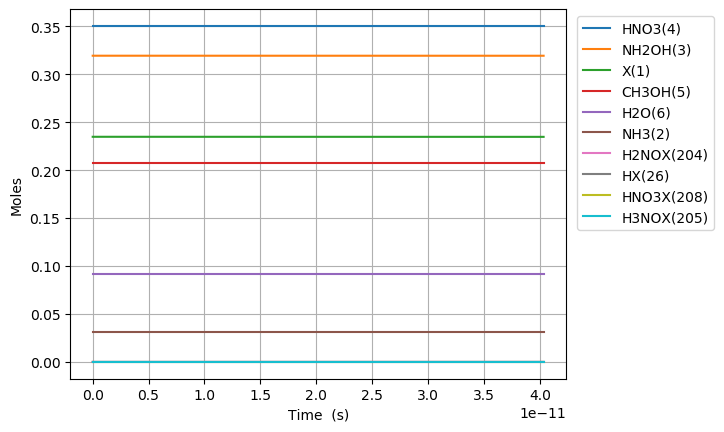

Source data for this figure (header and first rows):
Time (s), Volume (m^3), Ne, X(1), NH3(2), NH2OH(3), HNO3(4), CH3OH(5), H2O(6), N2(7), O2(8), NO2(9), NO(10), N2O(11), CO2(12), H2(13), CO(14), CH4(15), C2H6(16), CH2O(17), CH3(18), C3H8(19), H(20), C2H5(21)
0.0, 0.09458, 0.0, 0.2348, 0.03108, 0.3194, 0.3505, 0.207, 0.09202, 0.0, 0.0, 0.0, 0.0, 0.0, 0.0, 0.0, 0.0, 0.0, 0.0, 0.0, 0.0, 0.0, 0.0, 0.0
1.26010101954598e-25, 0.09458, 0.0, 0.2348, 0.03108, 0.3194, 0.3505, 0.207, 0.09202, 0.0, 8.635888301213378e-64, 5.375576932254354e-21, 1.7270670319092203e-63, 0.0, -7.026370270607161e-133, 4.126146387758486e-53, 2.8841172743225998e-96, 6.103859850736696e-51, 7.908961764013e-74, 2.401797272520604e-68, 9.59781334667336e-29, -1.1261758059837641e-118, 6.486592048288203e-37, 5.455292288077646e-76
3.5282828547287444e-25, 0.09458, 0.0, 0.2348, 0.03108, 0.3194, 0.3505, 0.207, 0.09202, 0.0, 1.305055434070835e-62, 1.5051615410312194e-20, 2.6099436866033948e-62, 0.0, 1.3564514859554584e-131, 6.235330292753419e-52, 8.133672193214621e-95, 3.686731349844964e-50, 1.19520230177764e-72, 3.629596046560281e-67, 2.687387737068541e-28, 1.1509363725227949e-119, 1.8162680733442864e-36, 8.244037705742905e-75
8.064646525094273e-25, 0.09458, 0.0, 0.2348, 0.03108, 0.3194, 0.3505, 0.207, 0.09202, 0.0, 1.403919082472502e-61, 3.440369236642787e-20, 2.807658318675024e-61, 0.0, 1.4322695292516602e-129, 6.707643402039692e-51, 1.7692513642829922e-93, 1.775002444594231e-49, 1.2857440960520597e-71, 3.904553799525025e-66, 6.142600541870951e-28, 6.1157426193554795e-117, 4.151575009669578e-36, 8.868559566882027e-74
1.713737386582533e-24, 0.09458, 0.0, 0.2348, 0.03108, 0.3194, 0.3505, 0.207, 0.09202, 0.0, 1.290443510715706e-60, 7.310784627865922e-20, 2.580721711724549e-60, 0.0, 1.132089727837587e-127, 6.165464125650083e-50, 3.279893854112013e-92, 7.751902010435604e-49, 1.1818203384729294e-70, 3.588957637193566e-65, 1.305302615147577e-27, 2.4457652883926647e-115, 8.822545679497599e-36, 8.151734160228626e-73
3.528282854728744e-24, 0.09458, 0.0, 0.2348, 0.03108, 0.3194, 0.3505, 0.207, 0.09202, 0.0, 1.1040015919185315e-59, 1.5051615410312193e-19, 2.2078617579025357e-59, 0.0, 8.023851537294576e-126, 5.274678105296647e-49, 5.637299521656712e-91, 3.2362664928605966e-48, 1.0110721811573004e-69, 3.070428819165933e-64, 2.687387737068541e-27, 8.6449151259787e-114, 1.8165914207863375e-35, 6.973980197570973e-72
7.157373791021167e-24, 0.09458, 0.0, 0.2348, 0.03108, 0.3194, 0.3505, 0.207, 0.09202, 0.0, 9.1280986549545e-59, 3.0533276975204734e-19, 1.825502797293427e-58, 0.0, 5.399684877426013e-124, 4.361203364361926e-48, 9.343410546858068e-90, 1.322120459108971e-47, 8.359740315997709e-69, 2.538689923958421e-63, 5.451557980910469e-27, 2.9043630387468347e-112, 3.6858360019433897e-35, 5.766221690905512e-71
1.4415555663606013e-23, 0.09458, 0.0, 0.2348, 0.03108, 0.3194, 0.3505, 0.207, 0.09202, 0.0, 7.422818230582637e-58, 6.149660010498982e-19, 1.4844685575758964e-57, 0.0, 3.5429315794443626e-122, 3.54645715014159e-47, 1.5213321986020997e-88, 5.344222284592811e-47, 6.79800198991564e-68, 2.064420484667745e-62, 1.0979898468594324e-26, 9.520908156387861e-111, 7.426608666193082e-35, 4.688995716057975e-70
2.8931919408775707e-23, 0.09458, 0.0, 0.2348, 0.03108, 0.3194, 0.3505, 0.207, 0.09202, 0.0, 5.986771813022236e-57, 1.2342324636455999e-18, 1.1972776702518809e-56, 0.0, 2.2957680101260946e-120, 2.8603457723927124e-46, 2.4554363122840375e-87, 2.1488882758912554e-46, 5.4828348794015566e-67, 1.6650299096525967e-61, 2.2036579443962035e-26, 3.0835052416498988e-109, 1.4917288002434827e-34, 3.7818449155361575e-69
5.796464689911509e-23, 0.09458, 0.0, 0.2348, 0.03108, 0.3194, 0.3505, 0.207, 0.09202, 0.0, 4.808900694837264e-56, 2.4727653888370033e-18, 9.617185354995981e-56, 0.0, 1.4784117139505184e-118, 2.2975851173430678e-45, 3.9458202686266436e-86, 8.618003100096029e-46, 4.404111144487046e-66, 1.337442571643822e-60, 4.414994139469746e-26, 9.926525730584384e-108, 2.993518270588784e-34, 3.037783501707861e-68
1.1603010187979387e-22, 0.09458, 0.0, 0.2348, 0.03108, 0.3194, 0.3505, 0.207, 0.09202, 0.0, 3.854929129418536e-55, 4.949831239219809e-18, 7.709364430799407e-55, 0.0, 9.491138496130605e-117, 1.8417987918305072e-44, 6.327041583126126e-85, 3.451696366586884e-45, 3.5304402019169698e-65, 1.0721257633557106e-59, 8.83766652961683e-26, 3.186010219055631e-106, 6.011711623667255e-34, 2.4351594787916424e-67
2.3216101184115136e-22, 0.09458, 0.0, 0.2348, 0.03108, 0.3194, 0.3505, 0.207, 0.09202, 0.0, 3.087069788628659e-54, 9.90396293998542e-18, 6.173744114326217e-54, 0.0, 6.083739773050734e-115, 1.4749327725409999e-43, 1.0134262647136126e-83, 1.381578084668673e-44, 2.827215474527249e-64, 8.585701429393283e-59, 1.7683011309910994e-25, 1.0210493961339865e-104, 1.2106555979376139e-33, 1.9501025842735288e-66
4.644228317638664e-22, 0.09458, 0.0, 0.2348, 0.03108, 0.3194, 0.3505, 0.207, 0.09202, 0.0, 2.4709070361271426e-53, 1.981222634151664e-17, 4.9414975416441655e-53, 0.0, 3.896629598431185e-113, 1.1805440056826644e-42, 1.622362295131079e-82, 5.528111927466741e-44, 2.262918264559269e-63, 6.872040972354769e-58, 3.5373700870499317e-25, 3.269801957680593e-103, 2.4530075289005462e-33, 1.5608724540016545e-65
9.289464716092965e-22, 0.09458, 0.0, 0.2348, 0.03108, 0.3194, 0.3505, 0.207, 0.09202, 0.0, 1.9772262332339157e-52, 3.962875314457906e-17, 3.9541991778794916e-52, 0.0, 2.494842937322265e-111, 9.446743780374287e-42, 2.5964843488324045e-81, 2.211604740017514e-43, 1.8107930775751479e-62, 5.499025049398501e-57, 7.075507999167593e-25, 1.0467278160046707e-101, 5.031243630114066e-33, 1.2490141950550781e-64
1.857993751300157e-21, 0.09458, 0.0, 0.2348, 0.03108, 0.3194, 0.3505, 0.207, 0.09202, 0.0, 1.5819812527690334e-51, 7.926180675070385e-17, 3.163759849058582e-51, 0.0, 1.597055380631686e-109, 7.558351835530271e-41, 4.1549396075092895e-80, 8.847138949403987e-43, 1.448817870822232e-61, 4.399777016121834e-56, 1.4151783823402901e-24, 3.3501550482276345e-100, 1.0561844789715948e-32, 9.993378642300135e-64
3.716088310681878e-21, 0.09458, 0.0, 0.2348, 0.03108, 0.3194, 0.3505, 0.207, 0.09202, 0.0, 1.2656651135778396e-50, 1.5852791396295316e-16, 2.5311680917830074e-50, 0.0, 1.0222752093876491e-107, 6.047064217010708e-40, 6.648357772625072e-79, 3.5389995827555255e-42, 1.1591276646408788e-60, 3.5200444171382476e-55, 2.830433547187346e-24, 1.0721497920549552e-98, 2.311956293781298e-32, 7.995208977473112e-63
7.432277429445319e-21, 0.09458, 0.0, 0.2348, 0.03108, 0.3194, 0.3505, 0.207, 0.09202, 0.0, 1.0125641363852874e-49, 3.170601283874508e-16, 2.0249985604847854e-49, 0.0, 6.5436596987746e-106, 4.8378044788872567e-39, 1.0637744446334948e-77, 1.4156286342136426e-41, 9.273314798015884e-60, 2.81612465812682e-54, 5.660943876881435e-24, 3.431039625731698e-97, 5.422106255113116e-32, 6.396369613609519e-62
1.4864655666972202e-20, 0.09458, 0.0, 0.2348, 0.03108, 0.3194, 0.3505, 0.207, 0.09202, 0.0, 8.100641275130226e-49, 6.341245572364422e-16, 1.6200244837433002e-48, 0.0, 4.189045160573891e-104, 3.870304828030476e-38, 1.7020715853152945e-76, 5.662572139589534e-41, 7.418769232559453e-59, 2.252935376811903e-53, 1.1321964536269521e-23, 1.0979583275039117e-95, 1.4036831505867217e-31, 5.1171766647755245e-61
2.972941214202596e-20, 0.09458, 0.0, 0.2348, 0.03108, 0.3194, 0.3505, 0.207, 0.09202, 0.0, 6.480564294114396e-48, 1.2682534149344092e-15, 1.2960298414405877e-47, 0.0, 2.6823037372348364e-102, 3.0962683635790973e-37, 2.723349196078349e-75, 2.2650403764335783e-40, 5.935062344064348e-58, 1.8023625616824505e-52, 2.2644005855045333e-23, 3.5135076841918885e-94, 4.084398332966391e-31, 4.09377372162257e-60
5.945892509213349e-20, 0.09458, 0.0, 0.2348, 0.03108, 0.3194, 0.3505, 0.207, 0.09202, 0.0, 5.184471944973599e-47, 2.5365111303302803e-15, 1.0368279753073357e-46, 0.0, 1.7183263567733343e-100, 2.477024496161821e-36, 4.357414218257142e-74, 9.06018454697711e-40, 4.748068658529558e-57, 1.441895753460815e-51, 4.5288088492595486e-23, 1.124329024773837e-92, 1.3276909234582416e-30, 3.27503193326813e-59
1.1891795099234856e-19, 0.09458, 0.0, 0.2348, 0.03108, 0.3194, 0.3505, 0.207, 0.09202, 0.0, 4.147585759866978e-46, 5.073026561121772e-15, 8.29464021688289e-46, 0.0, 1.101833455964362e-98, 1.981623526735196e-35, 6.971996038599287e-73, 3.624078427041327e-39, 3.798462440148752e-56, 1.1535188844188226e-50, 9.057625376768997e-23, 3.5978633846426137e-91, 4.698625324877159e-30, 2.6200307290120837e-58
2.3783600279277864e-19, 0.09458, 0.0, 0.2348, 0.03108, 0.3194, 0.3505, 0.207, 0.09202, 0.0, 3.318071889451336e-45, 1.0146057422703748e-14, 6.63571874851976e-45, 0.0, 7.078641071705043e-97, 1.5853004055981001e-34, 1.115558472761688e-71, 1.4496322924645776e-38, 3.038772957451179e-55, 9.228160201958001e-50, 1.8115258431785558e-22, 1.1513179639465621e-89, 1.7570223062922132e-29, 2.096026656170142e-57
4.756721063936388e-19, 0.09458, 0.0, 0.2348, 0.03108, 0.3194, 0.3505, 0.207, 0.09202, 0.0, 2.654458824183814e-44, 2.0292119145863677e-14, 5.308577643602457e-44, 0.0, 4.564761020593709e-95, 1.2682409778206017e-33, 1.7850158606749338e-70, 5.798531013134415e-38, 2.431019568093217e-54, 7.382531812207967e-49, 3.6230524541809336e-22, 3.6842201740060074e-88, 6.783233468643497e-29, 1.676822154119843e-56
9.513443135953593e-19, 0.09458, 0.0, 0.2348, 0.03108, 0.3194, 0.3505, 0.207, 0.09202, 0.0, 2.1235675843947015e-43, 4.0584242592167434e-14, 4.2468631964449035e-43, 0.0, 2.9655151405331976e-93, 1.0145930750459404e-32, 2.856414481243704e-69, 2.319412773892637e-37, 1.9448161353257262e-53, 5.906026910018324e-48, 7.246105676181953e-22, 1.1789508859806421e-86, 2.6643222577590664e-28, 1.3414580549680762e-55
1.4270165207970796e-18, 0.09458, 0.0, 0.2348, 0.03108, 0.3194, 0.3505, 0.207, 0.09202, 0.0, 6.304341709179002e-43, 6.08763660384551e-14, 1.2607876053618659e-42, 0.0, 1.6929486972620057e-92, 3.012073473946537e-32, 1.0807174344441837e-68, 4.928752374898225e-37, 5.773673307464344e-53, 1.7533518621198944e-47, 1.0869158898179236e-21, 5.640313303162257e-86, 5.631077879605785e-28, 3.9824538805333895e-55
1.9026887279988e-18, 0.09458, 0.0, 0.2348, 0.03108, 0.3194, 0.3505, 0.207, 0.09202, 0.0, 1.373682930464773e-42, 8.116848948472667e-14, 2.747189952697611e-42, 0.0, 6.555492024390682e-92, 6.563149985282978e-32, 2.8133640359048943e-68, 8.40787190431137e-37, 1.2580530742797095e-52, 3.8204615726741243e-47, 1.4492212120172785e-21, 1.8667492359860335e-85, 9.578590244932052e-28, 8.677557736259119e-55
2.8540331424022406e-18, 0.09458, 0.0, 0.2348, 0.03108, 0.3194, 0.3505, 0.207, 0.09202, 0.0, 3.987377940008288e-42, 1.217527363772321e-13, 7.97424534654596e-42, 0.0, 5.113895205662931e-91, 1.9050801489421108e-31, 1.0327311810010843e-67, 1.740743120320476e-36, 3.651740124661397e-52, 1.1089621817149023e-46, 2.1738318564151106e-21, 1.0891886260278256e-84, 1.977539110710162e-27, 2.5188274181281458e-54
3.805377556805681e-18, 0.09458, 0.0, 0.2348, 0.03108, 0.3194, 0.3505, 0.207, 0.09202, 0.0, 8.71994602307178e-42, 1.6233698326967828e-13, 1.7438775703551217e-41, 0.0, 1.9591743570499166e-90, 4.166195691081077e-31, 2.6784760500208982e-67, 2.9605481511722185e-36, 7.985943960269957e-52, 2.4251752684773733e-46, 2.8984425008115696e-21, 3.623862351231211e-84, 3.357878457896219e-27, 5.508391594165502e-54
4.756721971209122e-18, 0.09458, 0.0, 0.2348, 0.03108, 0.3194, 0.3505, 0.207, 0.09202, 0.0, 1.6359805689158676e-41, 2.0292123016206106e-13, 3.271751723015111e-41, 0.0, 6.085828239121528e-90, 7.816350563688514e-31, 5.857643083400187e-67, 4.523048647327918e-36, 1.4982717907749317e-51, 4.549958915968177e-46, 3.623053145206556e-21, 9.77125651745544e-84, 5.124638463576811e-27, 1.0334492427117479e-53
6.659410800016004e-18, 0.09458, 0.0, 0.2348, 0.03108, 0.3194, 0.3505, 0.207, 0.09202, 0.0, 4.476340958822766e-41, 2.8408972394663244e-13, 8.952109102336952e-41, 0.0, 5.758998156840282e-89, 2.1386961921509864e-30, 2.254429588033762e-66, 8.697662172985577e-36, 4.099544647363124e-51, 1.244951672622729e-45, 5.0722744339920205e-21, 5.760509795969985e-83, 9.841693297809734e-27, 2.827705451951703e-53
8.562099628822885e-18, 0.09458, 0.0, 0.2348, 0.03108, 0.3194, 0.3505, 0.207, 0.09202, 0.0, 9.436671387749502e-41, 3.652582177309463e-13, 1.8872135552461928e-40, 0.0, 2.4637632190621736e-88, 4.5086322469858795e-30, 5.991064057596177e-66, 1.426414362157737e-35, 8.64233891752503e-51, 2.624509601979742e-45, 6.521495722771506e-21, 1.9429484165166023e-82, 1.6128207568551142e-26, 5.961147146040972e-53
1.2367477286436648e-17, 0.09458, 0.0, 0.2348, 0.03108, 0.3194, 0.3505, 0.207, 0.09202, 0.0, 2.8784775210506336e-40, 5.275952052988014e-13, 5.756587036894685e-40, 0.0, 2.875727867629829e-87, 1.3752730166093996e-29, 2.721750607620646e-65, 2.957212351945971e-35, 2.6361814755625403e-50, 8.005568470765328e-45, 9.419938300312543e-21, 1.329164939203371e-81, 3.3408953859135183e-26, 1.818334808372738e-52
1.9978232601664176e-17, 0.09458, 0.0, 0.2348, 0.03108, 0.3194, 0.3505, 0.207, 0.09202, 0.0, 1.248995989411837e-39, 8.522691804314217e-13, 2.4978325132020878e-39, 0.0, 7.658177342446778e-86, 5.967429978130767e-29, 2.042042369381988e-64, 7.688802092124996e-35, 1.1438616651507846e-49, 3.4736845571338714e-44, 1.5216823455322878e-20, 1.674987870182573e-80, 8.680117730720554e-26, 7.889910087701379e-52
3.519974323211923e-17, 0.09458, 0.0, 0.2348, 0.03108, 0.3194, 0.3505, 0.207, 0.09202, 0.0, 7.061275118373188e-39, 1.5016171306843027e-12, 1.412165114941191e-38, 0.0, 3.6655619255214677e-84, 3.373726262139161e-28, 2.1812615386197376e-63, 2.383190155693649e-34, 6.4668917942142945e-49, 1.9638687826237155e-43, 2.681059376505661e-20, 3.2095326808842184e-79, 2.689079826594068e-25, 4.4606088618622144e-51
6.564276449302933e-17, 0.09458, 0.0, 0.2348, 0.03108, 0.3194, 0.3505, 0.207, 0.09202, 0.0, 4.6952395575826407e-38, 2.800313031140625e-12, 9.389884557092764e-38, 0.0, 2.5743090508448509e-82, 2.2432894125995096e-27, 2.8523129862977166e-62, 8.283775657375994e-34, 4.300017441237271e-48, 1.305831346242291e-42, 4.999813438337631e-20, 7.836507750908943e-78, 9.344112034149671e-25, 2.9659837391498183e-50
1.2652880701484953e-16, 0.09458, 0.0, 0.2348, 0.03108, 0.3194, 0.3505, 0.207, 0.09202, 0.0, 3.4145990445892897e-37, 5.397704831855513e-12, 6.828770449216718e-37, 0.0, 2.3220118403782667e-80, 1.631431890644138e-26, 4.172041415180271e-61, 3.0772803651816864e-33, 3.127174932415569e-47, 9.49661974118195e-42, 9.637321561542466e-20, 2.1820282483242085e-76, 3.470579032809616e-24, 2.157002878641937e-49
1.8741484953666973e-16, 0.09458, 0.0, 0.2348, 0.03108, 0.3194, 0.3505, 0.207, 0.09202, 0.0, 1.0549836154373378e-36, 7.995096632306728e-12, 2.109836258540062e-36, 0.0, 1.853324604711191e-79, 5.0405307479386045e-26, 1.7419745806267104e-60, 6.751230707801361e-33, 9.661802961787243e-47, 2.9341009289954836e-41, 1.4274829684135165e-19, 1.203175384949154e-75, 7.613633299536701e-24, 6.6643335444151756e-49
3.091869345803102e-16, 0.09458, 0.0, 0.2348, 0.03108, 0.3194, 0.3505, 0.207, 0.09202, 0.0, 4.740568782784006e-36, 1.3189880232418128e-11, 9.480561808280435e-36, 0.0, 7.40659158749547e-78, 2.2649794254258036e-25, 1.3444489667616952e-59, 1.8374273690642893e-32, 4.341531075305844e-46, 1.3184382264926214e-40, 2.3549845927484173e-19, 1.574339630095425e-74, 2.0720435856682155e-23, 2.9946182191220377e-48
4.184278724703653e-16, 0.09458, 0.0, 0.2348, 0.03108, 0.3194, 0.3505, 0.207, 0.09202, 0.0, 1.139004265033039e-35, 1.785008648822286e-11, 2.2778724049980786e-35, 0.0, 4.3111209378454316e-77, 5.44203719159504e-25, 4.179844068382521e-59, 3.365172034193797e-32, 1.043128501650225e-45, 3.167777606312254e-40, 3.1870402093966124e-19, 6.1611309222332715e-74, 3.7947952927218787e-23, 7.195092150024943e-48
5.276688103604205e-16, 0.09458, 0.0, 0.2348, 0.03108, 0.3194, 0.3505, 0.207, 0.09202, 0.0, 2.242131906863323e-35, 2.251029274317879e-11, 4.4840003452988e-35, 0.0, 1.6857093184181808e-76, 1.0712719585223787e-24, 1.0204019694948995e-58, 5.35165463987124e-32, 2.053400297273789e-45, 6.235775811262451e-40, 4.01909582584776e-19, 1.7928092018994843e-73, 6.034831437309506e-23, 1.4163551601053707e-47
6.369097482504756e-16, 0.09458, 0.0, 0.2348, 0.03108, 0.3194, 0.3505, 0.207, 0.09202, 0.0, 3.8904365682655013e-35, 2.7170498997285932e-11, 7.780423747680191e-35, 0.0, 5.4211852340145165e-76, 1.858828534142076e-24, 2.1219897014093163e-58, 7.796875183157668e-32, 3.562958798734881e-45, 1.0820010264737934e-39, 4.851151442101862e-19, 4.334310796953638e-73, 8.792155764582655e-23, 2.457589534047749e-47
7.461506861405307e-16, 0.09458, 0.0, 0.2348, 0.03108, 0.3194, 0.3505, 0.207, 0.09202, 0.0, 6.1956193373113e-35, 3.183070525054428e-11, 1.2390535407085085e-34, 0.0, 1.4934400712573213e-75, 2.960248275688742e-24, 3.9593920615322305e-58, 1.070083366143178e-31, 5.674102647160169e-45, 1.7231141967870814e-39, 5.683207058158917e-19, 9.191155563540532e-73, 1.206677218484518e-22, 3.91377393575637e-47
9.64632561920641e-16, 0.09458, 0.0, 0.2348, 0.03108, 0.3194, 0.3505, 0.207, 0.09202, 0.0, 1.317705755964594e-34, 4.115111775451461e-11, 2.635267170692339e-34, 0.0, 8.292832954374557e-75, 6.29602802990546e-24, 1.1000308287774514e-57, 1.7884964414614185e-31, 1.2067877818893282e-44, 3.6647788890562316e-39, 7.347318289681906e-19, 3.1495153401364036e-72, 2.016789532355241e-22, 8.323949812641686e-47
1.1831144377007513e-15, 0.09458, 0.0, 0.2348, 0.03108, 0.3194, 0.3505, 0.207, 0.09202, 0.0, 2.407923548835517e-34, 5.047153025508978e-11, 4.815592831728626e-34, 0.0, 3.0747303892696626e-74, 1.1505239708542052e-23, 2.5057780896159395e-57, 2.6904046880764112e-31, 2.2052364156992335e-44, 6.696872460291234e-39, 9.01142952041674e-19, 8.370451623861383e-72, 3.033823210949628e-22, 1.5210857720376178e-46
1.4015963134808616e-15, 0.09458, 0.0, 0.2348, 0.03108, 0.3194, 0.3505, 0.207, 0.09202, 0.0, 3.98446979732747e-34, 5.979194275226982e-11, 7.968534668922438e-34, 0.0, 9.236164505774549e-74, 1.9038306519106324e-23, 5.025844544246285e-57, 3.7758081040537516e-31, 3.6490767731698503e-44, 1.1081533741564248e-38, 1.0675540750363437e-18, 1.899559902386133e-71, 4.257781554082396e-22, 2.5169903422328025e-46
1.6200781892609719e-15, 0.09458, 0.0, 0.2348, 0.03108, 0.3194, 0.3505, 0.207, 0.09202, 0.0, 6.139909902107532e-34, 6.911235524605474e-11, 1.2279220490914946e-33, 0.0, 2.4315876177292576e-73, 2.9337603089327276e-23, 9.209653972123907e-57, 5.044706687524807e-31, 5.623082555769069e-44, 1.7076203913825535e-38, 1.2339651979522014e-18, 3.862261342634483e-71, 5.688667802438736e-22, 3.878582273271556e-46
1.8385600650410823e-15, 0.09458, 0.0, 0.2348, 0.03108, 0.3194, 0.3505, 0.207, 0.09202, 0.0, 8.964202377399998e-34, 7.843276773644454e-11, 1.7927566169868437e-33, 0.0, 5.778484821767664e-73, 4.2833068906849335e-23, 1.5750004422856992e-56, 6.497100436681238e-31, 8.20964001334214e-44, 2.493107393359924e-38, 1.4003763207892481e-18, 7.221100301151898e-71, 7.326485105416236e-22, 5.662688375881326e-46
2.0570419408211928e-15, 0.09458, 0.0, 0.2348, 0.03108, 0.3194, 0.3505, 0.207, 0.09202, 0.0, 1.2546170931494843e-33, 8.775318022343925e-11, 2.5091219640745375e-33, 0.0, 1.2688727557052897e-72, 5.994924194651613e-23, 2.549989770419507e-56, 8.132989349729464e-31, 1.1490096112140484e-43, 3.489317865608027e-38, 1.5667874435474864e-18, 1.2634301332075364e-70, 9.171236572646667e-22, 7.925418603637605e-46
2.2755238166013033e-15, 0.09458, 0.0, 0.2348, 0.03108, 0.3194, 0.3505, 0.207, 0.09202, 0.0, 1.6975112974924352e-33, 9.707359270703887e-11, 3.3948777496808305e-33, 0.0, 2.5786603100434246e-72, 8.111294090534843e-23, 3.9461995505049757e-56, 9.952373424858687e-31, 1.554623164671466e-43, 4.721087038834671e-38, 1.7331985662269169e-18, 2.0918050717213443e-70, 1.1222925330316206e-21, 1.072318214789437e-45
2.4940056923814138e-15, 0.09458, 0.0, 0.2348, 0.03108, 0.3194, 0.3505, 0.207, 0.09202, 0.0, 2.2341363999489268e-33, 1.0639400518724342e-10, 4.468091369658341e-33, 0.0, 4.897052076880659e-72, 1.0675596196073671e-22, 5.880448077773153e-56, 1.195525266023611e-30, 2.0460778112296345e-43, 6.213538852987372e-38, 1.8996096888275417e-18, 3.30686986950961e-70, 1.3481554540931944e-21, 1.4113043956124013e-45
2.9309694439416343e-15, 0.09458, 0.0, 0.2348, 0.03108, 0.3194, 0.3505, 0.207, 0.09202, 0.0, 3.624577869948282e-33, 1.2503483013746733e-10, 7.24889125923382e-33, 0.0, 1.5268548629046009e-71, 1.732007812296301e-22, 1.1936498167882719e-55, 1.6511496604454363e-30, 3.319478772077626e-43, 1.0080608963385646e-37, 2.2324319337923806e-18, 7.413913197138197e-70, 1.8619646923435955e-21, 2.289646540472633e-45
3.324236820345833e-15, 0.09458, 0.0, 0.2348, 0.03108, 0.3194, 0.3505, 0.207, 0.09202, 0.0, 5.287007550512692e-33, 1.418115725810579e-10, 1.0573668471605748e-32, 0.0, 3.685460664230403e-71, 2.526453407543853e-22, 2.0825494634349616e-55, 2.123966958399436e-30, 4.841973316302129e-43, 1.470412765611524e-37, 2.531971953991235e-18, 1.391125975515498e-69, 2.395169808938611e-21, 3.339803690162459e-45
3.717504196750031e-15, 0.09458, 0.0, 0.2348, 0.03108, 0.3194, 0.3505, 0.207, 0.09202, 0.0, 7.39331036968635e-33, 1.5858831501364851e-10, 1.478619074063162e-32, 0.0, 8.043589227998408e-71, 3.533045629318399e-22, 3.425305234142478e-55, 2.656236685437798e-30, 6.7709779458146655e-43, 2.056213811508236e-37, 2.8315119739347837e-18, 2.432396613320698e-69, 2.9954285398417046e-21, 4.6703555867662365e-45
4.11077157315423e-15, 0.09458, 0.0, 0.2348, 0.03108, 0.3194, 0.3505, 0.207, 0.09202, 0.0, 9.995968761448007e-33, 1.753650574352394e-10, 1.9991430128526985e-32, 0.0, 1.621447414246564e-70, 4.776877914490499e-22, 5.373054891461478e-55, 3.247958840499171e-30, 9.154557381810602e-43, 2.7800603515106726e-37, 3.131051993623034e-18, 4.0202202272496807e-69, 3.6627427222937726e-21, 6.314455393797456e-45
4.504038949558428e-15, 0.09458, 0.0, 0.2348, 0.03108, 0.3194, 0.3505, 0.207, 0.09202, 0.0, 1.314744524380451e-32, 1.921417998458306e-10, 2.629432042549541e-32, 0.0, 3.065202168251359e-70, 6.283036255125577e-22, 8.106554401105863e-55, 3.899133422522971e-30, 1.2040758105913324e-42, 3.6565431641031976e-37, 3.4305920130559975e-18, 6.346255700614242e-69, 4.397114192812536e-21, 8.305243693822714e-45
5.290573702366825e-15, 0.09458, 0.0, 0.2348, 0.03108, 0.3194, 0.3505, 0.207, 0.09202, 0.0, 2.1306853911156562e-32, 2.2569528463401421e-10, 4.261309935615407e-32, 0.0, 9.485222599262238e-70, 1.0182757690936681e-21, 1.6821732309925603e-54, 5.379839863213814e-30, 1.95133479629786e-42, 5.925822816611727e-37, 4.029672051156097e-18, 1.4193069492036737e-68, 6.06703634929089e-21, 1.3459543716404915e-44
6.077108455175223e-15, 0.09458, 0.0, 0.2348, 0.03108, 0.3194, 0.3505, 0.207, 0.09202, 0.0, 3.229148891195648e-32, 2.5924876937819987e-10, 6.458253366968583e-32, 0.0, 2.5026497110776586e-69, 1.5433059749788586e-21, 3.170475169074076e-54, 7.09835599902648e-30, 2.957335052012626e-42, 8.980849192776011e-37, 4.628752088235155e-18, 2.8384354980365028e-68, 8.005209709737296e-21, 2.0398539753278483e-44
6.86364320798362e-15, 0.09458, 0.0, 0.2348, 0.03108, 0.3194, 0.3505, 0.207, 0.09202, 0.0, 4.652138996255018e-32, 2.928022540783882e-10, 9.304282870754559e-32, 0.0, 5.851992393367153e-69, 2.223486694866907e-21, 5.552071028867695e-54, 9.054681821480085e-30, 4.260544861809391e-42, 1.2938442961534089e-36, 5.227832124293244e-18, 5.2156880361944e-68, 1.0211648977249642e-20, 2.9387570972012405e-44
7.650177960792017e-15, 0.09458, 0.0, 0.2348, 0.03108, 0.3194, 0.3505, 0.207, 0.09202, 0.0, 6.441660860381542e-32, 3.263557387345798e-10, 1.2883423833439558e-31, 0.0, 1.2467742906973638e-68, 3.0789142521750107e-21, 9.175087004742068e-54, 1.1248817322098291e-29, 5.899433592636705e-42, 1.7915428080372145e-36, 5.82691215933044e-18, 8.970157811510008e-68, 1.2686368854924863e-20, 4.069198400935862e-44
8.436712713600413e-15, 0.09458, 0.0, 0.2348, 0.03108, 0.3194, 0.3505, 0.207, 0.09202, 0.0, 8.639717767990938e-32, 3.5990922334677533e-10, 1.7279700390551645e-31, 0.0, 2.4667681236714628e-68, 4.129687384412162e-21, 1.4467596321063942e-53, 1.3680762492409974e-29, 7.91246889910553e-42, 2.4028623306810196e-36, 6.425992193346817e-18, 1.4628997367099913e-67, 1.5429384044790368e-20, 5.457711369097096e-44
... 602 more rows
